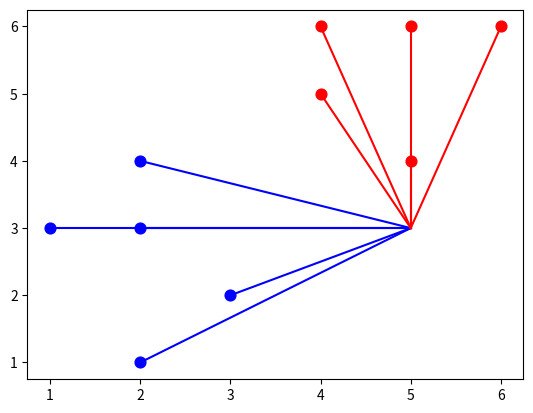

Write the Python code that produced this figure.
import numpy as np
import matplotlib.pyplot as plt
from collections import  Counter

points = {"blue":[[2,4],[1,3],[2,3],[3,2],[2,1]],
          "red":[[5,6],[4,5],[4,6],[6,6],[5,4]]}

new_points = [5,3]
k=3

def euclidian_distance(p,q):
    return np.sqrt(np.sum((np.array(p)-np.array(q))**2))


class KNN:
    def __init__(self,k):
        self.k = k
        self.points = None

    def fit(self,points):
        self.points = points

    def predict(self,new_points):
        distance = []
        for category in self.points:
            for point in self.points[category]:
                distance.append([euclidian_distance(point,new_points),category])

        return Counter([x[1] for x in sorted(distance)[:self.k]]).most_common(1)[0][0]


clf = KNN(k=3)
clf.fit(points)
print(clf.predict(new_points))


for point in points["blue"]:
    plt.scatter(point[0],point[1],color="blue",s=60)

for point in points["red"]:
    plt.scatter(point[0],point[1],color="red",s=60)



for point in points["blue"]:
    plt.plot([new_points[0],point[0]],[new_points[1],point[1]],color="blue")

for point in points["red"]:
    plt.plot([new_points[0],point[0]],[new_points[1],point[1]],color="red")



plt.show()
